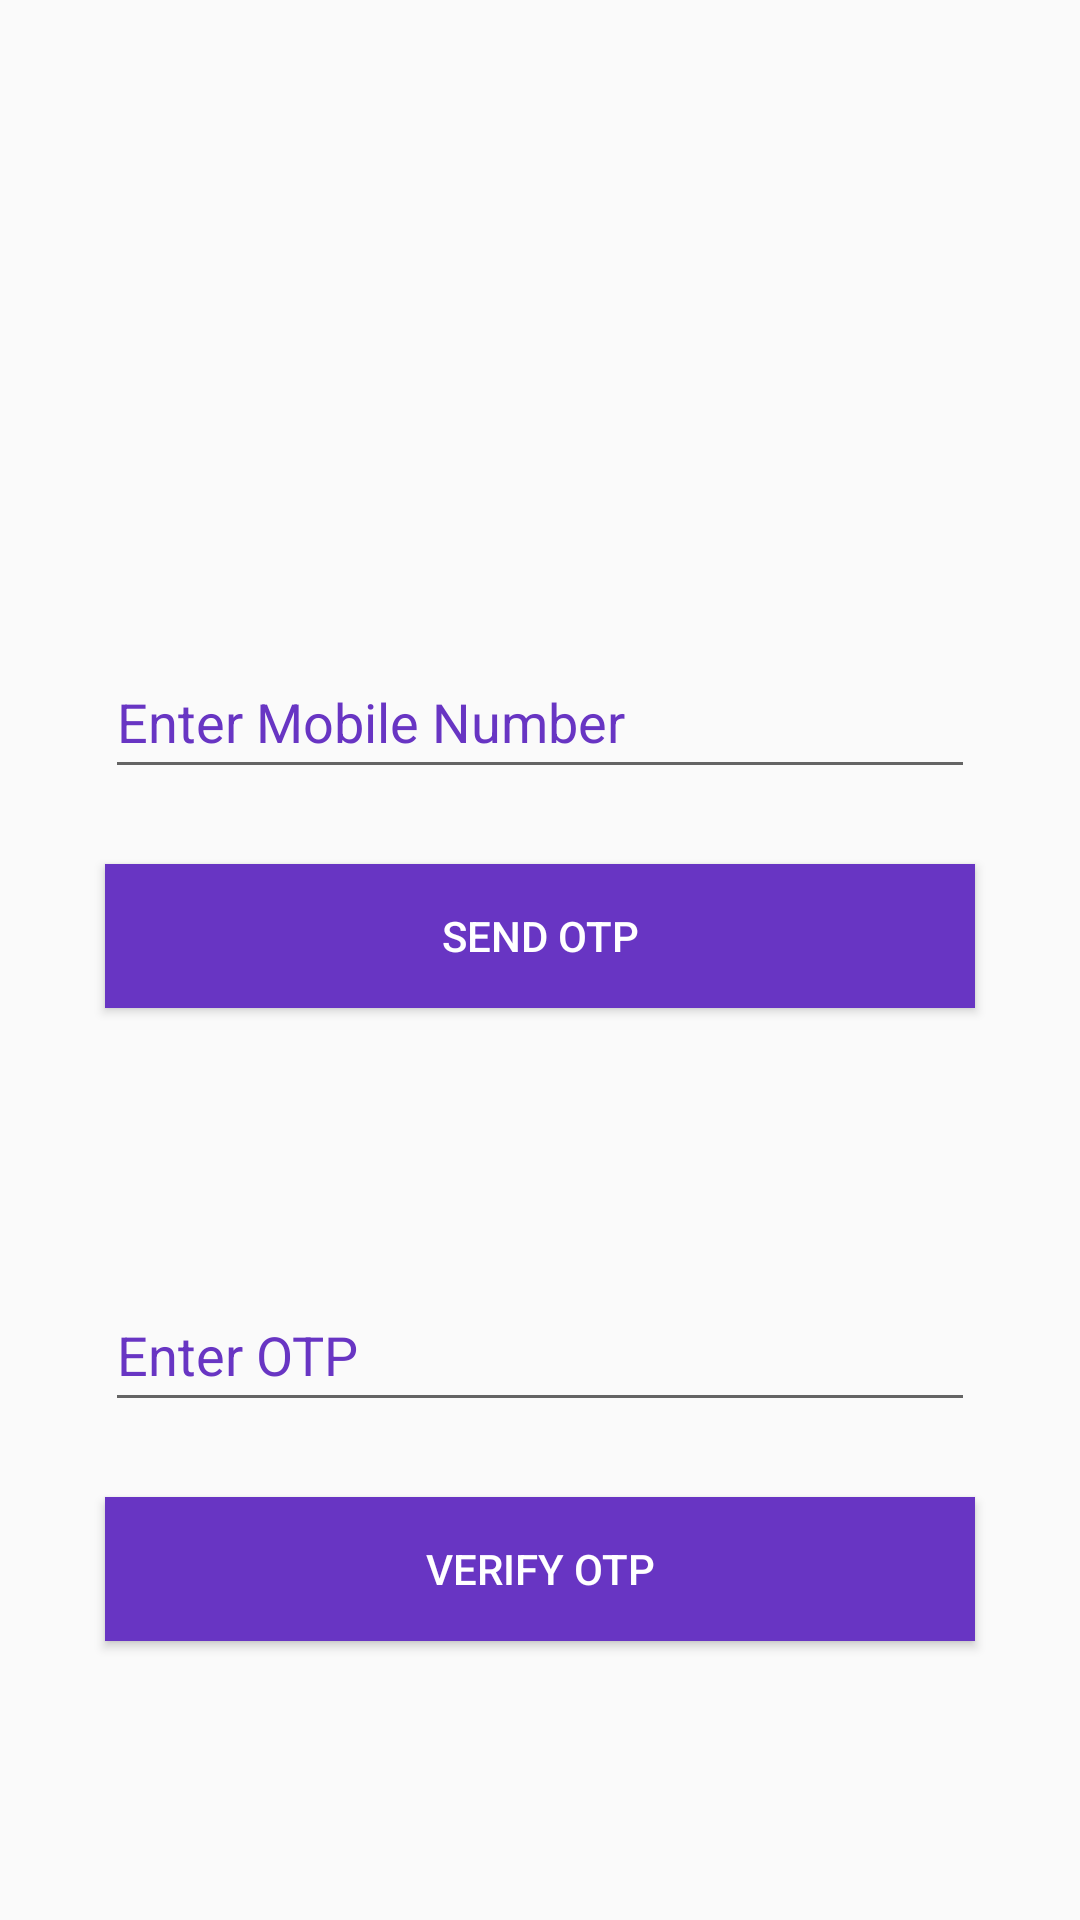

Reconstruct the res/layout file that produces this screen, plus the resources it refers to.
<!-- AndroidManifest.xml: application theme Theme.AuthenticationApp -->
<!-- res/layout/activity_mobile_auth.xml -->
<?xml version="1.0" encoding="utf-8"?>
<androidx.constraintlayout.widget.ConstraintLayout xmlns:android="http://schemas.android.com/apk/res/android"
    xmlns:app="http://schemas.android.com/apk/res-auto"
    xmlns:tools="http://schemas.android.com/tools"
    android:layout_width="match_parent"
    android:layout_height="match_parent"
    tools:context=".MobileAuthActivity">

    <EditText
        android:id="@+id/txt_phone"
        android:layout_width="290dp"
        android:layout_height="48dp"
        android:layout_marginTop="215dp"
        android:ems="10"
        android:hint="@string/phone"
        android:inputType="phone"
        android:textColor="#6835C3"
        android:textColorHint="#6835C3"
        app:layout_constraintEnd_toEndOf="parent"
        app:layout_constraintStart_toStartOf="parent"
        app:layout_constraintTop_toTopOf="parent" />

    <Button
        android:id="@+id/btn_send"
        android:layout_width="290dp"
        android:layout_height="48dp"
        android:layout_marginTop="25dp"
        android:background="#6835C3"
        android:text="@string/sendOTP"
        android:textColor="#FFFFFF"
        app:layout_constraintEnd_toEndOf="parent"
        app:layout_constraintStart_toStartOf="parent"
        app:layout_constraintTop_toBottomOf="@+id/txt_phone" />

    <EditText
        android:id="@+id/txt_otp"
        android:layout_width="290dp"
        android:layout_height="48dp"
        android:layout_marginTop="90dp"
        android:ems="10"
        android:hint="@string/otp"
        android:inputType="textPersonName"
        android:textColor="#6835C3"
        android:textColorHint="#6835C3"
        app:layout_constraintEnd_toEndOf="parent"
        app:layout_constraintStart_toStartOf="parent"
        app:layout_constraintTop_toBottomOf="@+id/btn_send" />

    <Button
        android:id="@+id/login"
        android:layout_width="290dp"
        android:layout_height="48dp"
        android:layout_marginTop="25dp"
        android:background="#6835C3"
        android:text="@string/verifyotp"
        android:textColor="#FFFFFF"
        app:layout_constraintEnd_toEndOf="parent"
        app:layout_constraintStart_toStartOf="parent"
        app:layout_constraintTop_toBottomOf="@+id/txt_otp" />

</androidx.constraintlayout.widget.ConstraintLayout>
<!-- resources referenced by this layout -->
<resources>
  <string name="otp">Enter OTP</string>
  <string name="phone">Enter Mobile Number</string>
  <string name="sendOTP">Send OTP</string>
  <string name="verifyotp">Verify OTP</string>
  <style name="Theme.AuthenticationApp" parent="Theme.AppCompat.DayNight.NoActionBar">
          
          <item name="colorPrimary">@color/purple_500</item>
          <item name="colorPrimaryVariant">@color/purple_700</item>
          <item name="colorOnPrimary">@color/white</item>
          
          <item name="colorSecondary">@color/teal_200</item>
          <item name="colorSecondaryVariant">@color/teal_700</item>
          <item name="colorOnSecondary">@color/black</item>
          
          <item name="android:statusBarColor">?attr/colorPrimaryVariant</item>
          
      </style>
  <color name="purple_500">#FF6200EE</color>
  <color name="purple_700">#FF3700B3</color>
  <color name="white">#FFFFFFFF</color>
  <color name="teal_200">#FF03DAC5</color>
  <color name="teal_700">#FF018786</color>
  <color name="black">#FF000000</color>
</resources>
